Run: headless pygame with SDL's dummy video driver; simulated clock (each Clock.tick advances the game by its frame time, no real sleeping); random seed 0; keys injected as events and as key.get_pressed() state; mouse plan: one left click at the window centre at the start of phase 2, then a move to the lower-right quarter at the start of phase 3.
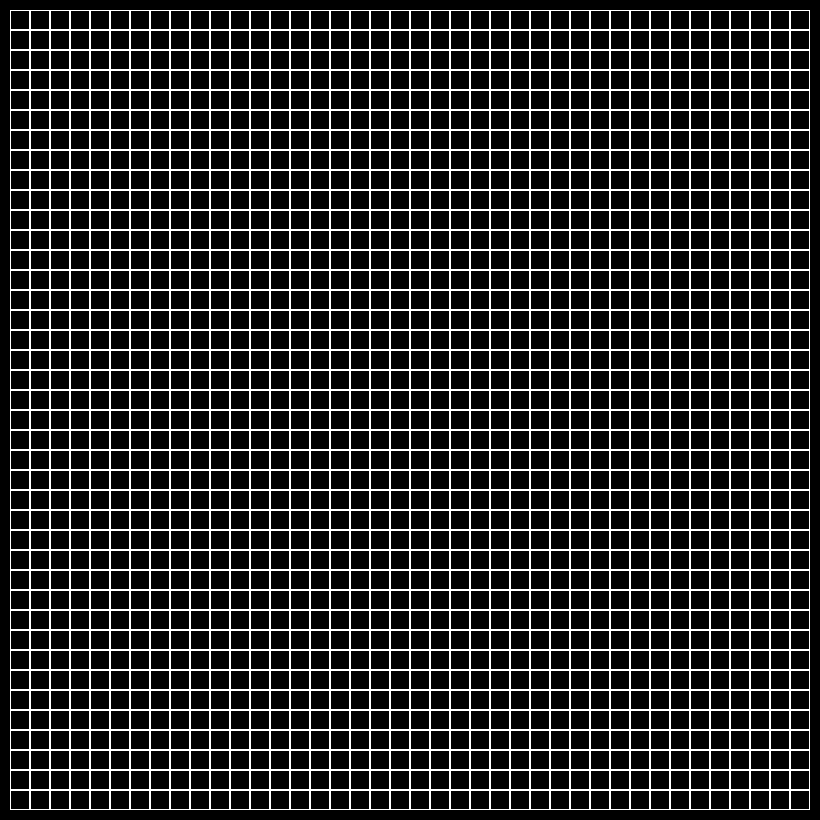
Frame 1 of 4 · flips 1–60 · no input
Frame 2 of 4 · flips 61–180 · clicked the window centre · tapped SPACE, RETURN · held RIGHT (→), D · screen unchanged from frame 1, image omitted
Frame 3 of 4 · flips 181–300 · moved the mouse to the lower-right quarter · held DOWN (↓), S · screen unchanged from frame 2, image omitted
Frame 4 of 4 · flips 301–420 · held LEFT (←), A, UP (↑), W · screen unchanged from frame 3, image omitted

The pygame program that drew these frames:

import pygame


class Board:
    def __init__(self, width, height):
        self.width = width
        self.height = height
        self.board = [[0] * width for _ in range(height)]
        self.left = 10
        self.top = 10
        self.cell_size = 30
        self.player = 'x'
        print(self.board)

    def set_view(self, left, top, cell_size):
        self.left = left
        self.top = top
        self.cell_size = cell_size

    def get_cell(self, pos):
        cell_x = (pos[0] - self.left) // self.cell_size
        cell_y = (pos[1] - self.top) // self.cell_size
        if (0 <= cell_x < self.width) and (0 <= cell_y < self.height):
            return (cell_x, cell_y)

    def on_click(self, cell):
        x, y = cell
        self.board[y][x] = (self.board[y][x] + 1) % 2

    def get_click(self, mouse_pos):
        cell = self.get_cell(mouse_pos)
        if cell:
            self.on_click(cell)

    def render(self, screen):
        for y in range(self.height):
            for x in range(self.width):
                if self.board[y][x] == 1:
                    pygame.draw.rect(screen, pygame.Color('green'), (
                        self.left + x * self.cell_size, self.top + self.cell_size * y,
                        self.cell_size,
                        self.cell_size))

                pygame.draw.rect(screen, pygame.Color('white'), (
                    self.left + x * self.cell_size, self.top + self.cell_size * y, self.cell_size,
                    self.cell_size), 1)


class Live(Board):
    def __init__(self, width, height, left=10, top=10, cell_size=30):
        super().__init__(width, height)
        self.left = left
        self.top = top
        self.cell_size = cell_size
        self.pause = True

    def on_click(self, cell):
        x, y = cell
        super().on_click(cell)
        print(self.count_life_cell(x, y))

    def count_life_cell(self, x, y):
        count = 0
        delta = [(dx, dy) for dx in [-1, 0, 1] for dy in [-1, 0, 1] if (dx != 0) or (dy != 0)]
        for dx, dy in delta:
            new_x = x + dx
            new_y = y + dy
            if 0 <= new_x < self.width and 0 <= new_y < self.height:
                if self.board[y + dy][x + dx] == 1:
                    count += 1
        return count

    def next_move(self):
        new_board = [[0] * self.width for _ in range(self.height)]
        for y in range(self.height):
            for x in range(self.width):
                if (self.board[y][x] == 0) and (self.count_life_cell(x, y) == 3):
                    new_board[y][x] = 1
                if self.board[y][x] == 1:
                    if 2 <= self.count_life_cell(x, y) <= 3:
                        new_board[y][x] = 1
                    else:
                        new_board[y][x] = 0
        self.board = new_board


if __name__ == '__main__':
    size_cell = 20
    otstup = 10
    cell_count = 40
    pygame.init()
    size = size_cell * cell_count + otstup * 2, size_cell * cell_count + otstup * 2
    screen = pygame.display.set_mode(size)
    pygame.display.set_caption('Игра в жизнь')

    board = Live(cell_count, cell_count, otstup, otstup, size_cell)
    running = True
    while running:
        for event in pygame.event.get():
            if event.type == pygame.QUIT:
                running = False
            if event.type == pygame.KEYUP:
                if event.key == pygame.K_SPACE:
                    board.pause = not board.pause
            if event.type == pygame.MOUSEBUTTONDOWN:
                board.get_click(event.pos)
        if not (board.pause):
            board.next_move()
        screen.fill((0, 0, 0))
        board.render(screen)
        pygame.display.flip()
    pygame.quit()
